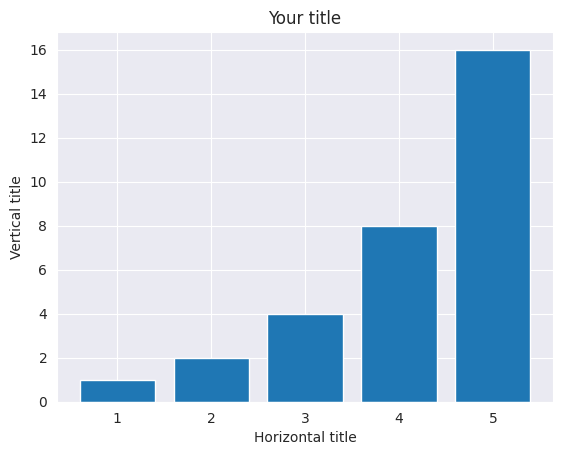

Write Python code to recreate this figure.
import matplotlib.pyplot as plt
import seaborn as sns

sns.set_style("darkgrid")

x1 = [1,2,3,4,5]
y1 = [1,2,4,8,16]

x2 = [1,2,3,4,5]
y2 = [1,3,9,13,16]

x3 = [1,2,3,4,5]
y3 = [2,4,6,8,10]

plt.bar(x1,y1)
plt.title('Your title')
plt.xlabel('Horizontal title')
plt.ylabel('Vertical title')
plt.show()